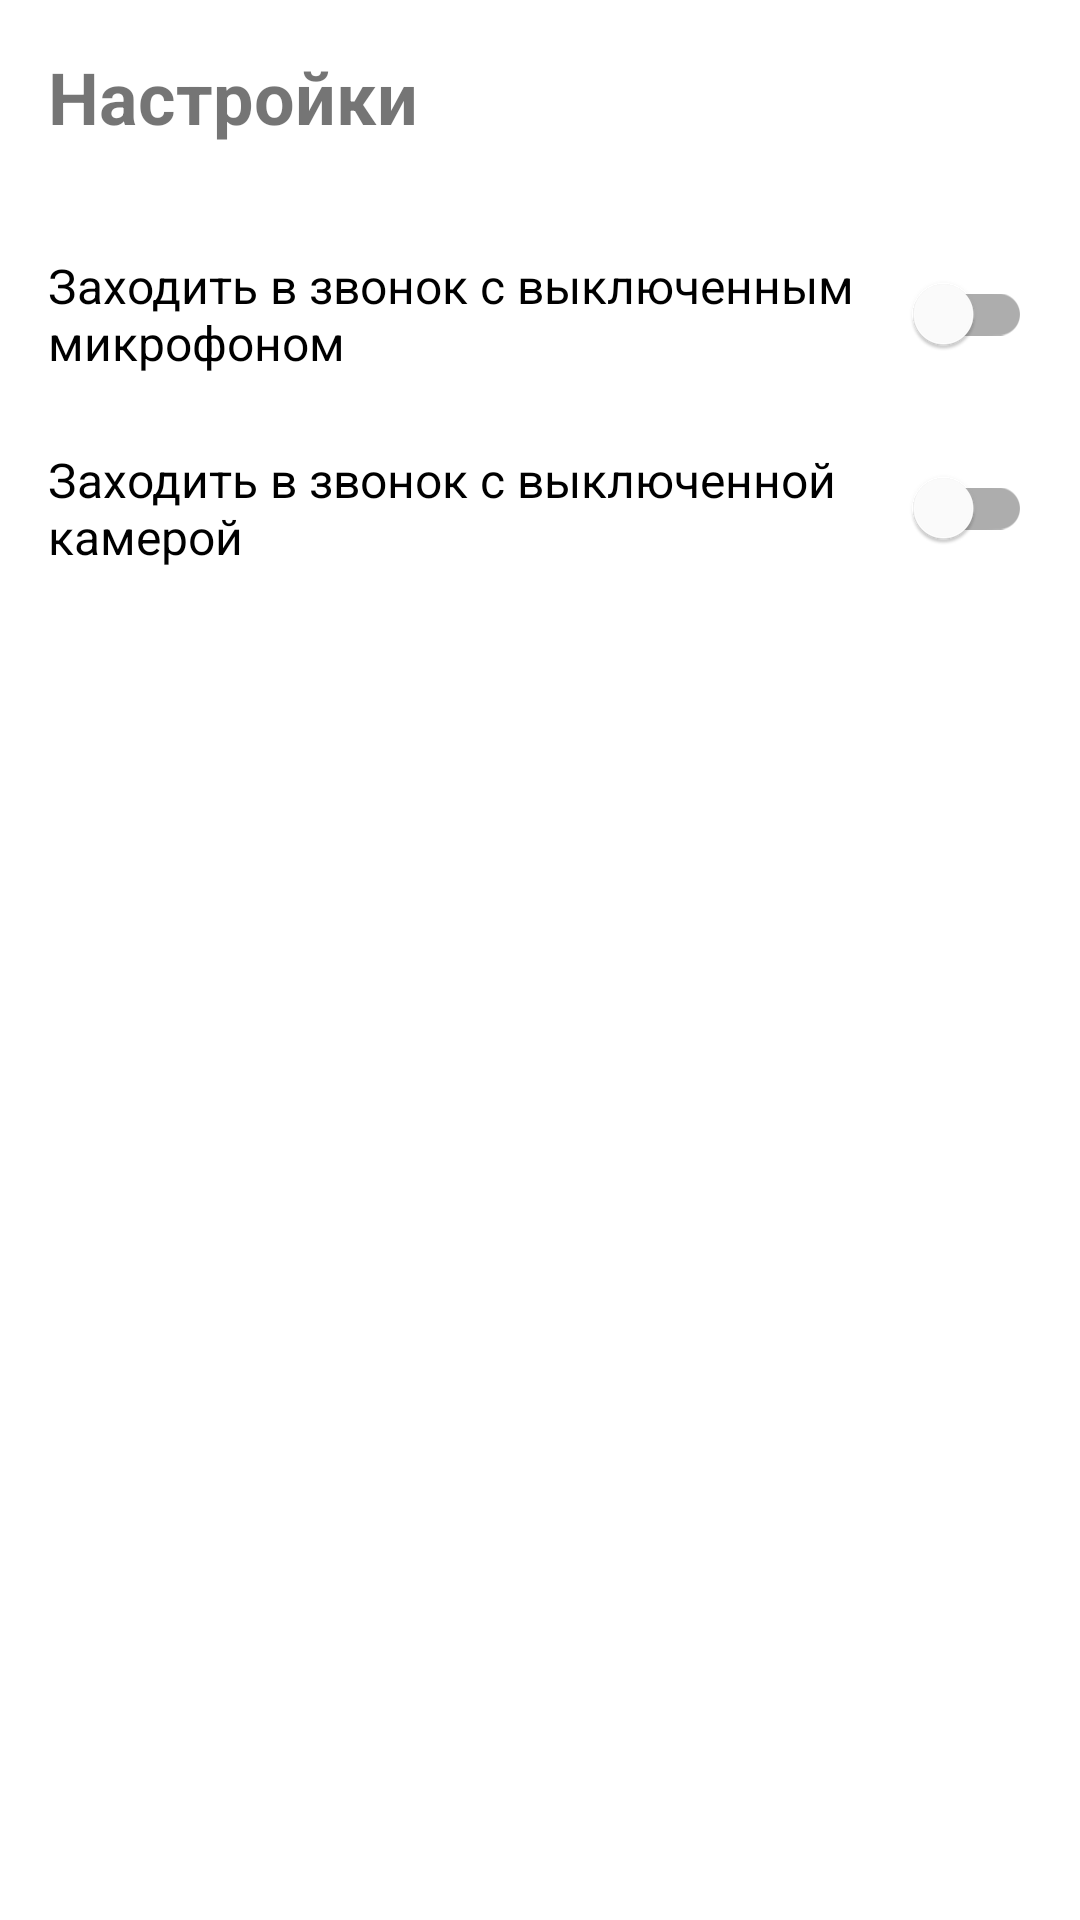

The Android layout XML behind this screen, and the referenced resources:
<!-- AndroidManifest.xml: application theme Theme.VideoChat -->
<!-- res/layout/fragment_settings.xml -->
<LinearLayout xmlns:android="http://schemas.android.com/apk/res/android"
        xmlns:app="http://schemas.android.com/apk/res-auto"
        android:layout_width="match_parent"
        android:layout_height="match_parent"
        android:orientation="vertical"
        android:padding="16dp">

    <TextView
            android:layout_width="wrap_content"
            android:layout_height="wrap_content"
            android:text="Настройки"
            android:textSize="24sp"
            android:textStyle="bold"
            android:layout_marginBottom="24dp" />

    <com.google.android.material.switchmaterial.SwitchMaterial
            android:id="@+id/switch_mute_mic"
            android:layout_width="match_parent"
            android:layout_height="wrap_content"
            android:text="Заходить в звонок с выключенным микрофоном"
            android:textSize="16sp"
            android:paddingVertical="12dp"
            app:showText="false" />

    <com.google.android.material.switchmaterial.SwitchMaterial
            android:id="@+id/switch_mute_cam"
            android:layout_width="match_parent"
            android:layout_height="wrap_content"
            android:text="Заходить в звонок с выключенной камерой"
            android:textSize="16sp"
            android:paddingVertical="12dp"
            app:showText="false" />

</LinearLayout>
<!-- resources referenced by this layout -->
<resources>
  <style name="Theme.VideoChat" parent="Theme.MaterialComponents.DayNight.DarkActionBar">
          
          <item name="colorPrimary">@color/purple_500</item>
          <item name="colorPrimaryVariant">@color/purple_700</item>
          <item name="colorOnPrimary">@color/white</item>
          
          <item name="colorSecondary">@color/teal_200</item>
          <item name="colorSecondaryVariant">@color/teal_700</item>
          <item name="colorOnSecondary">@color/black</item>
          
          <item name="android:statusBarColor">?attr/colorPrimaryVariant</item>
          
      </style>
  <!-- not gathered from this repository: default colours our renderer supplied (Android Studio template values) -->
  <color name="purple_500">#FF6200EE</color>
  <color name="purple_700">#FF3700B3</color>
  <color name="teal_200">#FF03DAC5</color>
  <color name="teal_700">#FF018786</color>
  <color name="black">#FF000000</color>
  <color name="white">#FFFFFFFF</color>
</resources>
